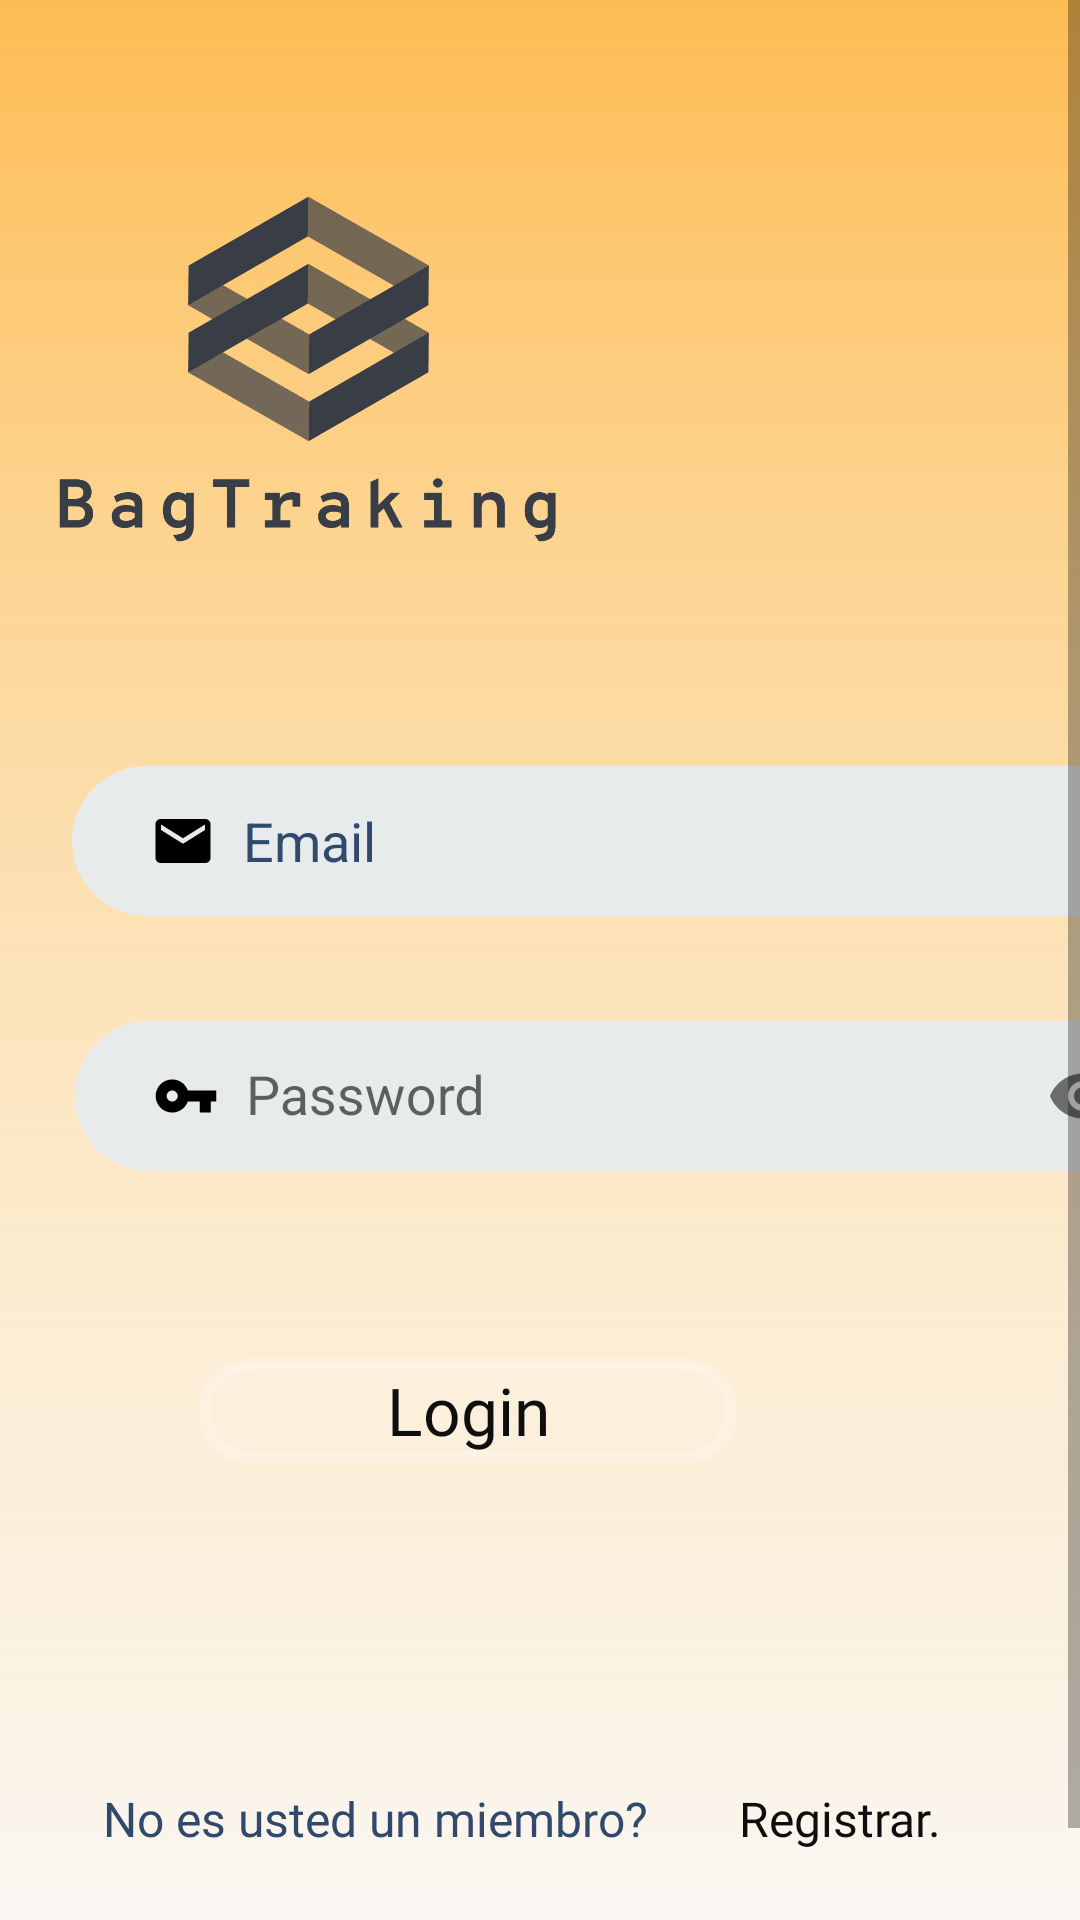

Reconstruct the res/layout file that produces this screen, plus the resources it refers to.
<!-- AndroidManifest.xml: application theme Theme.AppCompat.Light.NoActionBar -->
<!-- res/layout/activity_login.xml -->
<?xml version="1.0" encoding="utf-8"?>
<ScrollView xmlns:android="http://schemas.android.com/apk/res/android"
    xmlns:app="http://schemas.android.com/apk/res-auto"
    xmlns:tools="http://schemas.android.com/tools"
    android:layout_width="match_parent"
    android:layout_height="match_parent"
    android:fitsSystemWindows="true"
    tools:context=".Activity.LoginActivity"
    android:background="@drawable/fondo">

<LinearLayout
    android:layout_width="wrap_content"
    android:layout_height="wrap_content"
    android:orientation="vertical"
    >
    <ProgressBar
        android:id="@+id/progressBar"
        android:indeterminate="true"
        android:layout_width="match_parent"
        android:layout_height="wrap_content"
        android:visibility="invisible"
        style="?android:attr/progressBarStyleHorizontal"/>

    <androidx.constraintlayout.widget.ConstraintLayout
        android:layout_width="410dp"
        android:layout_height="670dp"
        android:layout_marginStart="-1dp"
        android:layout_marginTop="-14dp">

        <TextView
            android:id="@+id/textView2"
            android:layout_width="wrap_content"
            android:layout_height="wrap_content"
            android:layout_marginLeft="16dp"
            android:layout_marginBottom="8dp"
            android:fontFamily="@font/bold"
            android:text="No es usted un miembro?"
            android:textColor="@color/gray"
            android:textSize="16sp"
            app:layout_constraintBottom_toBottomOf="parent"
            app:layout_constraintHorizontal_bias="0.089"
            app:layout_constraintLeft_toLeftOf="parent"
            app:layout_constraintRight_toRightOf="parent"
            app:layout_constraintTop_toTopOf="parent"
            app:layout_constraintVertical_bias="0.926" />

        <TextView
            android:id="@+id/registrar"
            android:layout_width="wrap_content"
            android:layout_height="wrap_content"
            android:layout_marginStart="8dp"
            android:layout_marginBottom="8dp"
            android:fontFamily="@font/bold"
            android:onClick="register"
            android:text="Registrar."
            android:textColor="@color/negro"
            android:textSize="16sp"
            app:layout_constraintBottom_toBottomOf="parent"
            app:layout_constraintEnd_toEndOf="parent"
            app:layout_constraintHorizontal_bias="0.19"
            app:layout_constraintStart_toEndOf="@+id/textView2"
            app:layout_constraintTop_toTopOf="parent"
            app:layout_constraintVertical_bias="0.926" />

        <com.google.android.material.textfield.TextInputLayout
            android:id="@+id/content_pass"
            android:layout_width="377dp"
            android:layout_height="68dp"
            android:layout_marginTop="24dp"
            app:layout_constraintEnd_toEndOf="parent"
            app:layout_constraintHorizontal_bias="0.0"
            app:layout_constraintStart_toStartOf="@+id/text_email"
            app:layout_constraintTop_toBottomOf="@+id/text_email"
            app:passwordToggleEnabled="true"
            tools:ignore="MissingConstraints">

            <EditText
                android:id="@+id/text_pass"
                android:layout_width="360dp"
                android:layout_height="50dp"
                android:layout_marginStart="1dp"
                android:layout_marginLeft="1dp"
                android:layout_marginEnd="8dp"
                android:layout_marginRight="8dp"
                android:layout_marginBottom="180dp"
                android:background="@drawable/input_file"
                android:drawableStart="@drawable/ic_password"
                android:drawablePadding="8dp"
                android:ems="10"
                android:hint="Password"
                android:inputType="textPassword"
                android:textColorHint="@color/gray"
                app:layout_constraintBottom_toBottomOf="parent"
                app:layout_constraintEnd_toEndOf="parent"
                app:layout_constraintHorizontal_bias="0.389"
                app:layout_constraintStart_toStartOf="parent" />

        </com.google.android.material.textfield.TextInputLayout>

        <EditText
            android:id="@+id/text_email"
            android:layout_width="360dp"
            android:layout_height="50dp"
            android:layout_marginTop="32dp"
            android:background="@drawable/input_file"
            android:drawableLeft="@drawable/ic_mail"
            android:drawablePadding="8dp"
            android:ems="10"
            android:hint="Email"
            android:inputType="textEmailAddress"
            android:textColorHint="@color/gray"
            app:layout_constraintEnd_toEndOf="parent"
            app:layout_constraintHorizontal_bias="0.492"
            app:layout_constraintStart_toStartOf="parent"
            app:layout_constraintTop_toBottomOf="@+id/textView" />

        <Button
            android:id="@+id/login_user"
            android:layout_width="180dp"
            android:layout_height="35dp"
            android:layout_marginStart="8dp"
            android:layout_marginTop="16dp"
            android:layout_marginEnd="8dp"
            android:background="@drawable/button"
            android:fontFamily="@font/bold"
            android:onClick="login"
            android:text="Login"
            android:textAllCaps="false"
            android:textColor="@color/negro"
            android:textSize="22sp"
            app:layout_constraintBottom_toBottomOf="parent"
            app:layout_constraintEnd_toEndOf="parent"
            app:layout_constraintHorizontal_bias="0.274"
            app:layout_constraintStart_toStartOf="parent"
            app:layout_constraintTop_toBottomOf="@+id/content_pass"
            app:layout_constraintVertical_bias="0.176" />

        <Button
            android:id="@+id/google_login"
            android:layout_width="40dp"
            android:layout_height="40dp"
            android:background="@drawable/google"
            android:onClick="login_google"
            app:layout_constraintBottom_toBottomOf="@+id/login_user"
            app:layout_constraintEnd_toEndOf="parent"
            app:layout_constraintStart_toEndOf="@+id/login_user"
            app:layout_constraintTop_toTopOf="@+id/login_user" />

        <ImageView
            android:id="@+id/textView"
            android:layout_width="207dp"
            android:layout_height="205dp"
            android:layout_marginTop="16dp"
            android:background="@drawable/logo_transparent"
            app:layout_constraintEnd_toEndOf="parent"
            app:layout_constraintHorizontal_bias="0.0"
            app:layout_constraintStart_toStartOf="parent"
            app:layout_constraintTop_toTopOf="parent" />


    </androidx.constraintlayout.widget.ConstraintLayout>
</LinearLayout>
</ScrollView>
<!-- resources referenced by this layout -->
<resources>
  <color name="gray">#31496D</color>
  <color name="negro">#0E0E0E</color>
  <!-- drawable button (drawable) -->
  <?xml version="1.0" encoding="utf-8"?>
  <shape android:shape="rectangle" xmlns:android="http://schemas.android.com/apk/res/android">
      <stroke android:width="4dp" android:color="#33ffffff" />
      <corners android:radius="50dp" />
      <gradient android:angle="-90" android:startColor="#33ffffff" android:endColor="#11ffffff" />
  </shape>
  <!-- drawable fondo: png bitmap (drawable-hdpi, 1827 bytes) -->
  <!-- drawable ic_mail (drawable-anydpi-v24) -->
  <vector xmlns:android="http://schemas.android.com/apk/res/android"
      android:width="24dp"
      android:height="24dp"
      android:viewportWidth="26.086956"
      android:viewportHeight="26.086956"
      android:tint="#FF000000">
    <group android:translateX="1.0434783"
        android:translateY="1.0434783">
        <path
            android:fillColor="#FFFFFF"
            android:pathData="M20,4L4,4c-1.1,0 -1.99,0.9 -1.99,2L2,18c0,1.1 0.9,2 2,2h16c1.1,0 2,-0.9 2,-2L22,6c0,-1.1 -0.9,-2 -2,-2zM20,8l-8,5 -8,-5L4,6l8,5 8,-5v2z"/>
    </group>
  </vector>
  <!-- drawable ic_password (drawable-anydpi-v24) -->
  <vector xmlns:android="http://schemas.android.com/apk/res/android"
      android:width="24dp"
      android:height="24dp"
      android:viewportWidth="26.086956"
      android:viewportHeight="26.086956"
      android:tint="#FF000000">
    <group android:translateX="1.0434783"
        android:translateY="1.0434783">
        <path
            android:fillColor="#FFFFFF"
            android:pathData="M12.65,10C11.83,7.67 9.61,6 7,6c-3.31,0 -6,2.69 -6,6s2.69,6 6,6c2.61,0 4.83,-1.67 5.65,-4H17v4h4v-4h2v-4H12.65zM7,14c-1.1,0 -2,-0.9 -2,-2s0.9,-2 2,-2 2,0.9 2,2 -0.9,2 -2,2z"/>
    </group>
  </vector>
  <!-- drawable input_file (drawable) -->
  <?xml version="1.0" encoding="utf-8"?>
  <shape android:shape="rectangle" xmlns:android="http://schemas.android.com/apk/res/android">
  
      <solid android:color="@color/light_gray"/>
      <corners android:radius="30dp"/>
      <padding android:left="25sp"/>
  </shape>
  <!-- drawable logo_transparent: png bitmap (drawable-hdpi, 8537 bytes) -->
  <color name="light_gray">#E8EBEC</color>
</resources>
